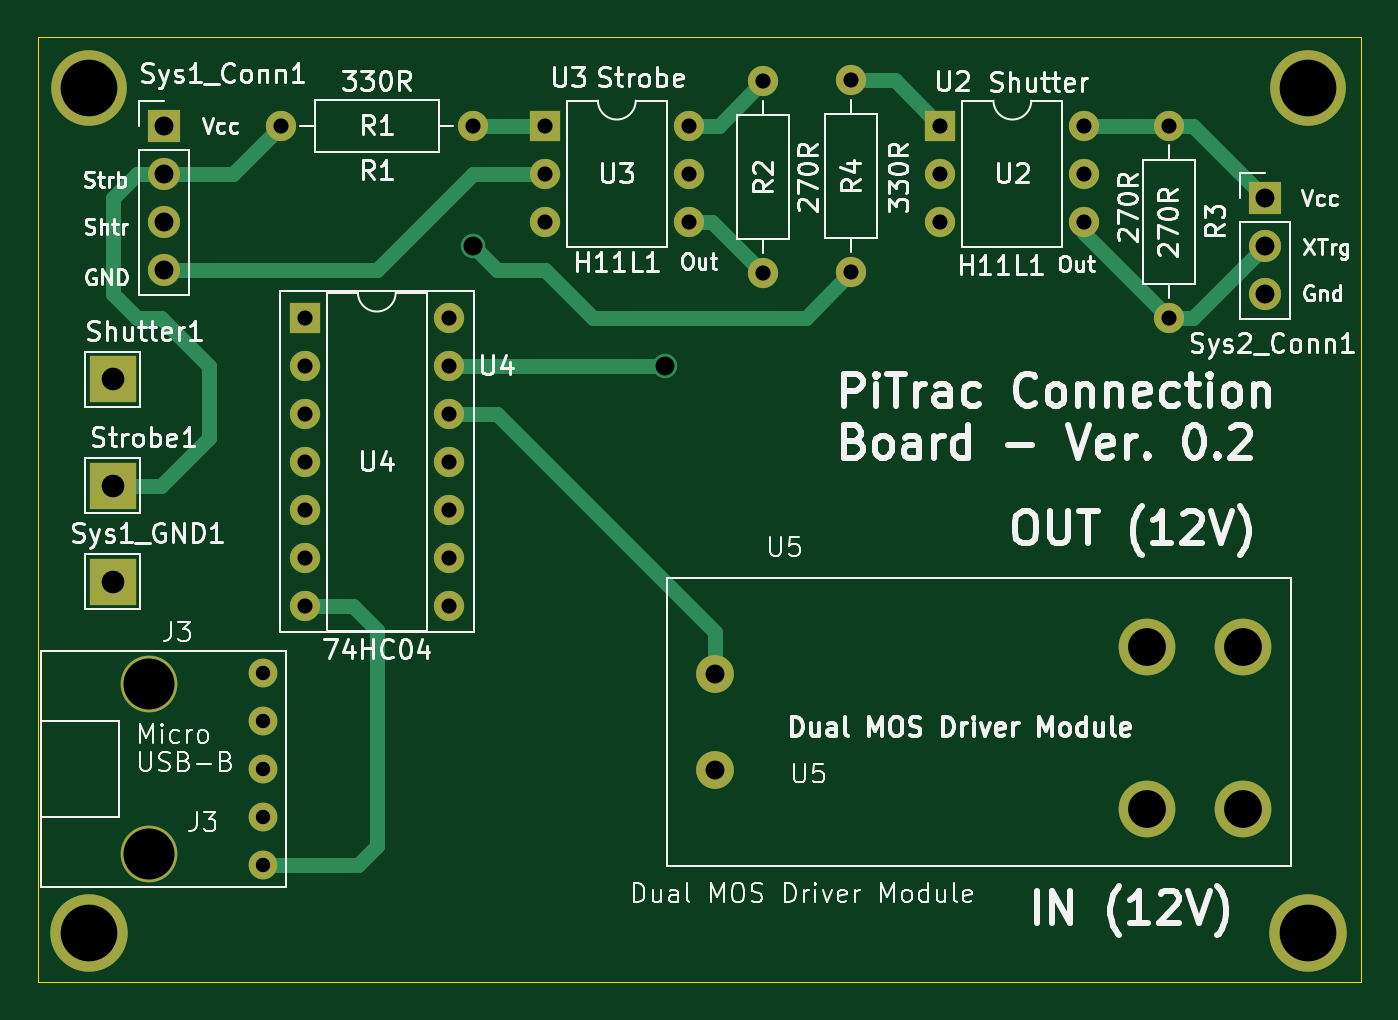
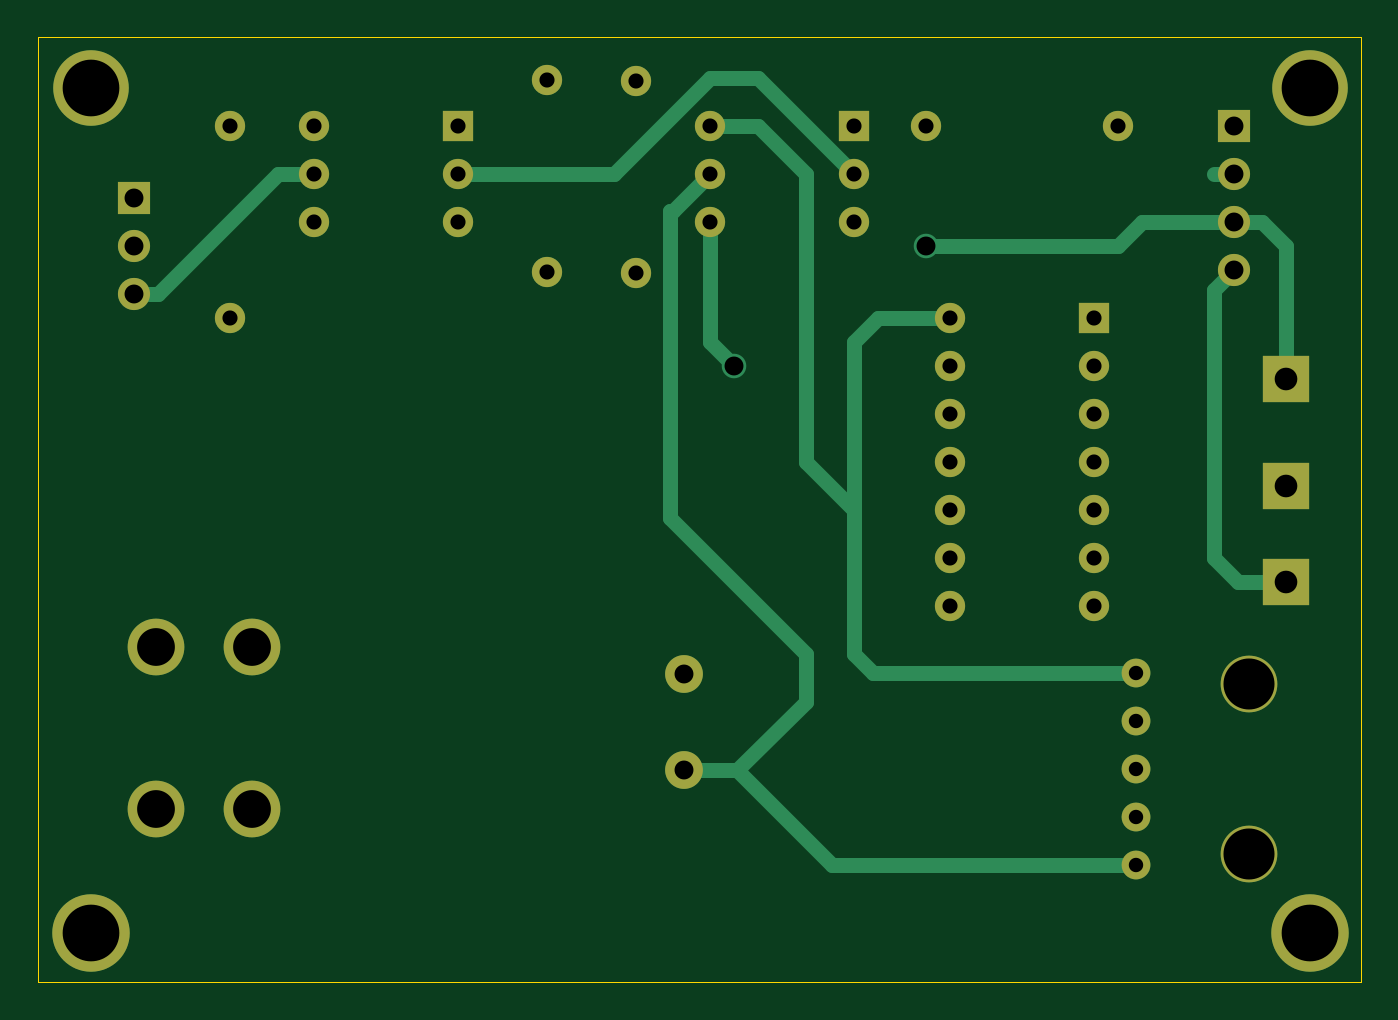
Circuit board: 11 layer files. Board 70.0 x 50.0 mm.
- bottom_copper: PiTrac Connector Board-B_Cu.gbr (7439 bytes)
- bottom_mask: PiTrac Connector Board-B_Mask.gbr (2811 bytes)
- paste: PiTrac Connector Board-B_Paste.gbr (467 bytes)
- bottom_silk: PiTrac Connector Board-B_Silkscreen.gbr (468 bytes)
- outline: PiTrac Connector Board-Edge_Cuts.gbr (624 bytes)
- top_copper: PiTrac Connector Board-F_Cu.gbr (7687 bytes)
- top_mask: PiTrac Connector Board-F_Mask.gbr (2811 bytes)
- paste: PiTrac Connector Board-F_Paste.gbr (467 bytes)
- top_silk: PiTrac Connector Board-F_Silkscreen.gbr (119652 bytes)
- drill: PiTrac Connector Board-NPTH.drl (267 bytes)
- drill: PiTrac Connector Board-PTH.drl (1537 bytes)

=== bottom_copper: PiTrac Connector Board-B_Cu.gbr (7439 bytes, source omitted) ===
=== bottom_mask: PiTrac Connector Board-B_Mask.gbr ===
%TF.GenerationSoftware,KiCad,Pcbnew,7.0.10*%
%TF.CreationDate,2024-11-29T16:25:44-07:00*%
%TF.ProjectId,PiTrac Connector Board,50695472-6163-4204-936f-6e6e6563746f,rev?*%
%TF.SameCoordinates,Original*%
%TF.FileFunction,Soldermask,Bot*%
%TF.FilePolarity,Negative*%
%FSLAX46Y46*%
G04 Gerber Fmt 4.6, Leading zero omitted, Abs format (unit mm)*
G04 Created by KiCad (PCBNEW 7.0.10) date 2024-11-29 16:25:44*
%MOMM*%
%LPD*%
G01*
G04 APERTURE LIST*
%ADD10R,1.600000X1.600000*%
%ADD11O,1.600000X1.600000*%
%ADD12R,1.700000X1.700000*%
%ADD13O,1.700000X1.700000*%
%ADD14C,2.000000*%
%ADD15C,3.000000*%
%ADD16C,1.600000*%
%ADD17C,4.000000*%
%ADD18R,2.500000X2.500000*%
%ADD19C,4.100000*%
%ADD20C,1.524000*%
G04 APERTURE END LIST*
D10*
%TO.C,U2*%
X155551400Y-81280000D03*
D11*
X155551400Y-83820000D03*
X155551400Y-86360000D03*
X163171400Y-86360000D03*
X163171400Y-83820000D03*
X163171400Y-81280000D03*
%TD*%
D12*
%TO.C,Sys2_Conn1*%
X172720000Y-85090000D03*
D13*
X172720000Y-87630000D03*
X172720000Y-90170000D03*
%TD*%
D12*
%TO.C,Sys1_Conn1*%
X114485068Y-81280000D03*
D13*
X114485068Y-83820000D03*
X114485068Y-86360000D03*
X114485068Y-88900000D03*
%TD*%
D14*
%TO.C,U5*%
X143625757Y-115391309D03*
X143625757Y-110311309D03*
D15*
X166485757Y-108851309D03*
X171565757Y-108851309D03*
X166485757Y-117431309D03*
X171565757Y-117431309D03*
%TD*%
D16*
%TO.C,R2*%
X146176246Y-89079071D03*
D11*
X146176246Y-78919071D03*
%TD*%
D10*
%TO.C,U3*%
X134620000Y-81280000D03*
D11*
X134620000Y-83820000D03*
X134620000Y-86360000D03*
X142240000Y-86360000D03*
X142240000Y-83820000D03*
X142240000Y-81280000D03*
%TD*%
D16*
%TO.C,R3*%
X167640000Y-91440000D03*
D11*
X167640000Y-81280000D03*
%TD*%
D17*
%TO.C,REF\u002A\u002A*%
X110500000Y-79300000D03*
%TD*%
D18*
%TO.C,Strobe1*%
X111760000Y-100330000D03*
%TD*%
D19*
%TO.C,REF\u002A\u002A*%
X175000000Y-124000000D03*
%TD*%
D18*
%TO.C,Shutter1*%
X111760000Y-94694197D03*
%TD*%
D10*
%TO.C,U4*%
X121920000Y-91440000D03*
D11*
X121920000Y-93980000D03*
X121920000Y-96520000D03*
X121920000Y-99060000D03*
X121920000Y-101600000D03*
X121920000Y-104140000D03*
X121920000Y-106680000D03*
X129540000Y-106680000D03*
X129540000Y-104140000D03*
X129540000Y-101600000D03*
X129540000Y-99060000D03*
X129540000Y-96520000D03*
X129540000Y-93980000D03*
X129540000Y-91440000D03*
%TD*%
D17*
%TO.C,REF\u002A\u002A*%
X175000000Y-79300000D03*
%TD*%
D16*
%TO.C,R1*%
X130810000Y-81280000D03*
D11*
X120650000Y-81280000D03*
%TD*%
D19*
%TO.C,REF\u002A\u002A*%
X110500000Y-124000000D03*
%TD*%
D18*
%TO.C,Sys1_GND1*%
X111760000Y-105410000D03*
%TD*%
D16*
%TO.C,R4*%
X150840032Y-78861002D03*
D11*
X150840032Y-89021002D03*
%TD*%
D20*
%TO.C,J3*%
X119700000Y-110240000D03*
X119700000Y-112780000D03*
X119700000Y-115320000D03*
X119700000Y-117860000D03*
X119700000Y-120400000D03*
D15*
X113700000Y-110820000D03*
X113700000Y-119820000D03*
%TD*%
M02*

=== paste: PiTrac Connector Board-B_Paste.gbr ===
%TF.GenerationSoftware,KiCad,Pcbnew,7.0.10*%
%TF.CreationDate,2024-11-29T16:25:44-07:00*%
%TF.ProjectId,PiTrac Connector Board,50695472-6163-4204-936f-6e6e6563746f,rev?*%
%TF.SameCoordinates,Original*%
%TF.FileFunction,Paste,Bot*%
%TF.FilePolarity,Positive*%
%FSLAX46Y46*%
G04 Gerber Fmt 4.6, Leading zero omitted, Abs format (unit mm)*
G04 Created by KiCad (PCBNEW 7.0.10) date 2024-11-29 16:25:44*
%MOMM*%
%LPD*%
G01*
G04 APERTURE LIST*
G04 APERTURE END LIST*
M02*

=== bottom_silk: PiTrac Connector Board-B_Silkscreen.gbr ===
%TF.GenerationSoftware,KiCad,Pcbnew,7.0.10*%
%TF.CreationDate,2024-11-29T16:25:44-07:00*%
%TF.ProjectId,PiTrac Connector Board,50695472-6163-4204-936f-6e6e6563746f,rev?*%
%TF.SameCoordinates,Original*%
%TF.FileFunction,Legend,Bot*%
%TF.FilePolarity,Positive*%
%FSLAX46Y46*%
G04 Gerber Fmt 4.6, Leading zero omitted, Abs format (unit mm)*
G04 Created by KiCad (PCBNEW 7.0.10) date 2024-11-29 16:25:44*
%MOMM*%
%LPD*%
G01*
G04 APERTURE LIST*
G04 APERTURE END LIST*
M02*

=== outline: PiTrac Connector Board-Edge_Cuts.gbr ===
%TF.GenerationSoftware,KiCad,Pcbnew,7.0.10*%
%TF.CreationDate,2024-11-29T16:25:44-07:00*%
%TF.ProjectId,PiTrac Connector Board,50695472-6163-4204-936f-6e6e6563746f,rev?*%
%TF.SameCoordinates,Original*%
%TF.FileFunction,Profile,NP*%
%FSLAX46Y46*%
G04 Gerber Fmt 4.6, Leading zero omitted, Abs format (unit mm)*
G04 Created by KiCad (PCBNEW 7.0.10) date 2024-11-29 16:25:44*
%MOMM*%
%LPD*%
G01*
G04 APERTURE LIST*
%TA.AperFunction,Profile*%
%ADD10C,0.050000*%
%TD*%
G04 APERTURE END LIST*
D10*
X107800000Y-76600000D02*
X177800000Y-76600000D01*
X177800000Y-126600000D01*
X107800000Y-126600000D01*
X107800000Y-76600000D01*
M02*

=== top_copper: PiTrac Connector Board-F_Cu.gbr (7687 bytes, source omitted) ===
=== top_mask: PiTrac Connector Board-F_Mask.gbr ===
%TF.GenerationSoftware,KiCad,Pcbnew,7.0.10*%
%TF.CreationDate,2024-11-29T16:25:44-07:00*%
%TF.ProjectId,PiTrac Connector Board,50695472-6163-4204-936f-6e6e6563746f,rev?*%
%TF.SameCoordinates,Original*%
%TF.FileFunction,Soldermask,Top*%
%TF.FilePolarity,Negative*%
%FSLAX46Y46*%
G04 Gerber Fmt 4.6, Leading zero omitted, Abs format (unit mm)*
G04 Created by KiCad (PCBNEW 7.0.10) date 2024-11-29 16:25:44*
%MOMM*%
%LPD*%
G01*
G04 APERTURE LIST*
%ADD10R,1.600000X1.600000*%
%ADD11O,1.600000X1.600000*%
%ADD12R,1.700000X1.700000*%
%ADD13O,1.700000X1.700000*%
%ADD14C,2.000000*%
%ADD15C,3.000000*%
%ADD16C,1.600000*%
%ADD17C,4.000000*%
%ADD18R,2.500000X2.500000*%
%ADD19C,4.100000*%
%ADD20C,1.524000*%
G04 APERTURE END LIST*
D10*
%TO.C,U2*%
X155551400Y-81280000D03*
D11*
X155551400Y-83820000D03*
X155551400Y-86360000D03*
X163171400Y-86360000D03*
X163171400Y-83820000D03*
X163171400Y-81280000D03*
%TD*%
D12*
%TO.C,Sys2_Conn1*%
X172720000Y-85090000D03*
D13*
X172720000Y-87630000D03*
X172720000Y-90170000D03*
%TD*%
D12*
%TO.C,Sys1_Conn1*%
X114485068Y-81280000D03*
D13*
X114485068Y-83820000D03*
X114485068Y-86360000D03*
X114485068Y-88900000D03*
%TD*%
D14*
%TO.C,U5*%
X143625757Y-115391309D03*
X143625757Y-110311309D03*
D15*
X166485757Y-108851309D03*
X171565757Y-108851309D03*
X166485757Y-117431309D03*
X171565757Y-117431309D03*
%TD*%
D16*
%TO.C,R2*%
X146176246Y-89079071D03*
D11*
X146176246Y-78919071D03*
%TD*%
D10*
%TO.C,U3*%
X134620000Y-81280000D03*
D11*
X134620000Y-83820000D03*
X134620000Y-86360000D03*
X142240000Y-86360000D03*
X142240000Y-83820000D03*
X142240000Y-81280000D03*
%TD*%
D16*
%TO.C,R3*%
X167640000Y-91440000D03*
D11*
X167640000Y-81280000D03*
%TD*%
D17*
%TO.C,REF\u002A\u002A*%
X110500000Y-79300000D03*
%TD*%
D18*
%TO.C,Strobe1*%
X111760000Y-100330000D03*
%TD*%
D19*
%TO.C,REF\u002A\u002A*%
X175000000Y-124000000D03*
%TD*%
D18*
%TO.C,Shutter1*%
X111760000Y-94694197D03*
%TD*%
D10*
%TO.C,U4*%
X121920000Y-91440000D03*
D11*
X121920000Y-93980000D03*
X121920000Y-96520000D03*
X121920000Y-99060000D03*
X121920000Y-101600000D03*
X121920000Y-104140000D03*
X121920000Y-106680000D03*
X129540000Y-106680000D03*
X129540000Y-104140000D03*
X129540000Y-101600000D03*
X129540000Y-99060000D03*
X129540000Y-96520000D03*
X129540000Y-93980000D03*
X129540000Y-91440000D03*
%TD*%
D17*
%TO.C,REF\u002A\u002A*%
X175000000Y-79300000D03*
%TD*%
D16*
%TO.C,R1*%
X130810000Y-81280000D03*
D11*
X120650000Y-81280000D03*
%TD*%
D19*
%TO.C,REF\u002A\u002A*%
X110500000Y-124000000D03*
%TD*%
D18*
%TO.C,Sys1_GND1*%
X111760000Y-105410000D03*
%TD*%
D16*
%TO.C,R4*%
X150840032Y-78861002D03*
D11*
X150840032Y-89021002D03*
%TD*%
D20*
%TO.C,J3*%
X119700000Y-110240000D03*
X119700000Y-112780000D03*
X119700000Y-115320000D03*
X119700000Y-117860000D03*
X119700000Y-120400000D03*
D15*
X113700000Y-110820000D03*
X113700000Y-119820000D03*
%TD*%
M02*

=== paste: PiTrac Connector Board-F_Paste.gbr ===
%TF.GenerationSoftware,KiCad,Pcbnew,7.0.10*%
%TF.CreationDate,2024-11-29T16:25:44-07:00*%
%TF.ProjectId,PiTrac Connector Board,50695472-6163-4204-936f-6e6e6563746f,rev?*%
%TF.SameCoordinates,Original*%
%TF.FileFunction,Paste,Top*%
%TF.FilePolarity,Positive*%
%FSLAX46Y46*%
G04 Gerber Fmt 4.6, Leading zero omitted, Abs format (unit mm)*
G04 Created by KiCad (PCBNEW 7.0.10) date 2024-11-29 16:25:44*
%MOMM*%
%LPD*%
G01*
G04 APERTURE LIST*
G04 APERTURE END LIST*
M02*

=== top_silk: PiTrac Connector Board-F_Silkscreen.gbr (119652 bytes, source omitted) ===
=== drill: PiTrac Connector Board-NPTH.drl ===
M48
; DRILL file {KiCad 7.0.10} date Fri Nov 29 16:23:57 2024
; FORMAT={-:-/ absolute / inch / decimal}
; #@! TF.CreationDate,2024-11-29T16:23:57-07:00
; #@! TF.GenerationSoftware,Kicad,Pcbnew,7.0.10
; #@! TF.FileFunction,NonPlated,1,2,NPTH
FMAT,2
INCH
%
G90
G05
M30

=== drill: PiTrac Connector Board-PTH.drl ===
M48
; DRILL file {KiCad 7.0.10} date Fri Nov 29 16:23:57 2024
; FORMAT={-:-/ absolute / inch / decimal}
; #@! TF.CreationDate,2024-11-29T16:23:57-07:00
; #@! TF.GenerationSoftware,Kicad,Pcbnew,7.0.10
; #@! TF.FileFunction,Plated,1,2,PTH
FMAT,2
INCH
; #@! TA.AperFunction,Plated,PTH,ComponentDrill
T1C0.0300
; #@! TA.AperFunction,Plated,PTH,ComponentDrill
T2C0.0315
; #@! TA.AperFunction,Plated,PTH,ViaDrill
T3C0.0394
; #@! TA.AperFunction,Plated,PTH,ComponentDrill
T4C0.0394
; #@! TA.AperFunction,Plated,PTH,ComponentDrill
T5C0.0472
; #@! TA.AperFunction,Plated,PTH,ComponentDrill
T6C0.0787
; #@! TA.AperFunction,Plated,PTH,ComponentDrill
T7C0.1063
; #@! TA.AperFunction,Plated,PTH,ComponentDrill
T8C0.1181
%
G90
G05
T1
X4.7126Y-4.3402
X4.7126Y-4.4402
X4.7126Y-4.5402
X4.7126Y-4.6402
X4.7126Y-4.7402
T2
X4.75Y-3.2
X4.8Y-3.6
X4.8Y-3.7
X4.8Y-3.8
X4.8Y-3.9
X4.8Y-4.0
X4.8Y-4.1
X4.8Y-4.2
X5.1Y-3.6
X5.1Y-3.7
X5.1Y-3.8
X5.1Y-3.9
X5.1Y-4.0
X5.1Y-4.1
X5.1Y-4.2
X5.15Y-3.2
X5.3Y-3.2
X5.3Y-3.3
X5.3Y-3.4
X5.6Y-3.2
X5.6Y-3.3
X5.6Y-3.4
X5.755Y-3.1071
X5.755Y-3.5071
X5.9386Y-3.1048
X5.9386Y-3.5048
X6.1241Y-3.2
X6.1241Y-3.3
X6.1241Y-3.4
X6.4241Y-3.2
X6.4241Y-3.3
X6.4241Y-3.4
X6.6Y-3.2
X6.6Y-3.6
T3
X5.15Y-3.45
X5.55Y-3.7
T4
X4.5073Y-3.2
X4.5073Y-3.3
X4.5073Y-3.4
X4.5073Y-3.5
X5.6546Y-4.343
X5.6546Y-4.543
X6.8Y-3.35
X6.8Y-3.45
X6.8Y-3.55
T5
X4.4Y-3.7281
X4.4Y-3.95
X4.4Y-4.15
T6
X6.5546Y-4.2855
X6.5546Y-4.6233
X6.7546Y-4.2855
X6.7546Y-4.6233
T7
X4.4764Y-4.363
X4.4764Y-4.7173
T8
X4.3504Y-3.122
X4.3504Y-4.8819
X6.8898Y-3.122
X6.8898Y-4.8819
M30

